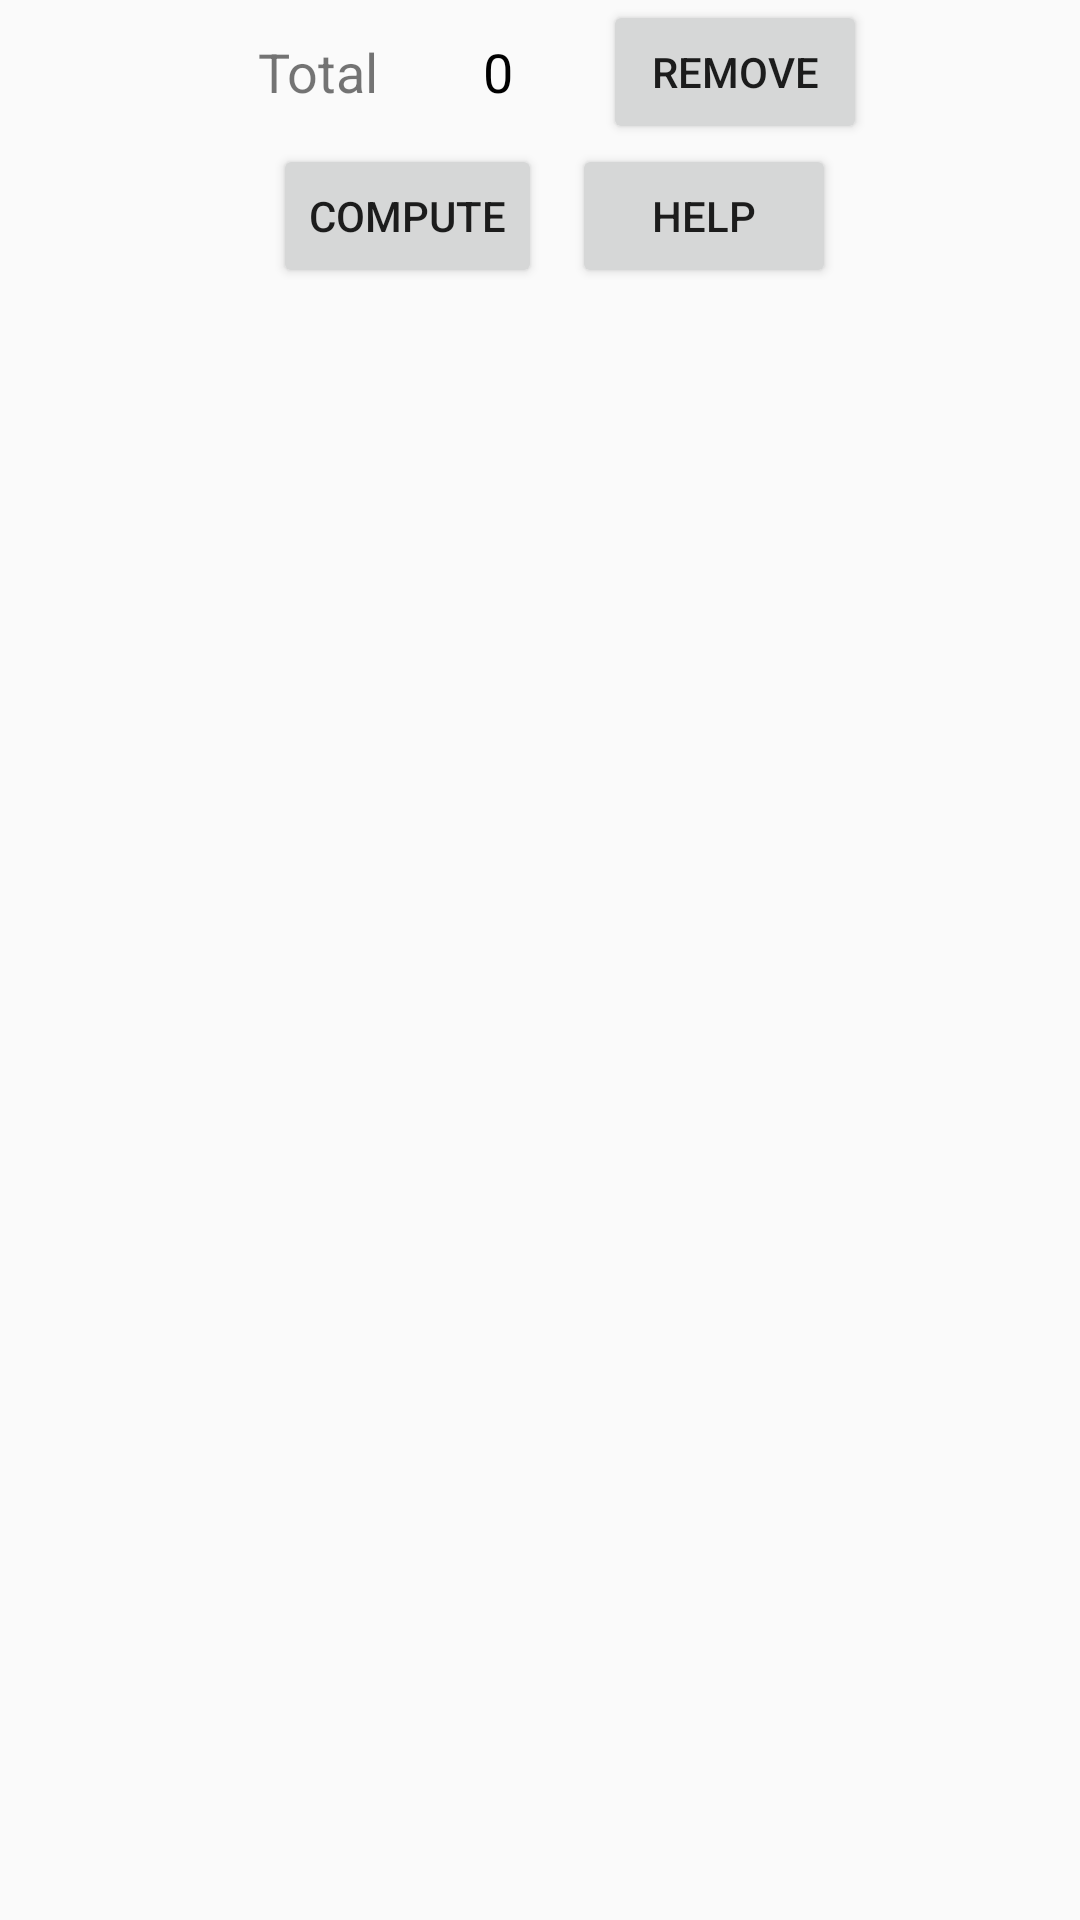

Here is an Android app screen rendered from its layout file. Give the layout XML and the strings, colors and styles it references.
<!-- AndroidManifest.xml: application theme Theme.AppCompat.DayNight.NoActionBar -->
<!-- res/layout/calibration_view.xml -->
<?xml version="1.0" encoding="utf-8"?>
<LinearLayout xmlns:android="http://schemas.android.com/apk/res/android"
    android:orientation="vertical"
    android:layout_width="match_parent"
    android:layout_height="match_parent">

    <LinearLayout
        android:orientation="horizontal"
        android:gravity="center_horizontal"
        android:layout_width="match_parent"
        android:layout_height="wrap_content">

        <TextView
            android:layout_width="70dip"
            android:layout_height="wrap_content"
            android:layout_gravity="center"
            android:gravity="center"
            android:editable="false"
            android:textSize="18dip"
            android:text="Total"/>

        <TextView
            android:layout_width="50dip"
            android:layout_height="wrap_content"
            android:layout_gravity="center"
            android:gravity="center"
            android:editable="false"
            android:text="0"
            android:textSize="18dip"
            android:textColor="#000000"
            android:background="@drawable/border"
            android:id="@+id/text_total"/>

        <Button
            android:layout_width="wrap_content"
            android:layout_height="wrap_content"
            android:layout_marginLeft="10dip"
            android:text="Remove"
            android:onClick="pressedRemove"
            android:layout_gravity="center"/>
    </LinearLayout>
    <LinearLayout
        android:orientation="horizontal"
        android:gravity="center_horizontal"
        android:layout_width="match_parent"
        android:layout_height="wrap_content">
        <Button
            android:layout_width="wrap_content"
            android:layout_height="wrap_content"
            android:layout_marginLeft="10dip"
            android:text="Compute"
            android:onClick="pressedOK"
            android:layout_gravity="center"/>

        <Button
            android:layout_width="wrap_content"
            android:layout_height="wrap_content"
            android:layout_marginLeft="10dip"
            android:text="Help"
            android:onClick="pressedHelp"
            android:layout_gravity="center"/>
    </LinearLayout>
</LinearLayout>
<!-- resources referenced by this layout -->
<resources>

</resources>
